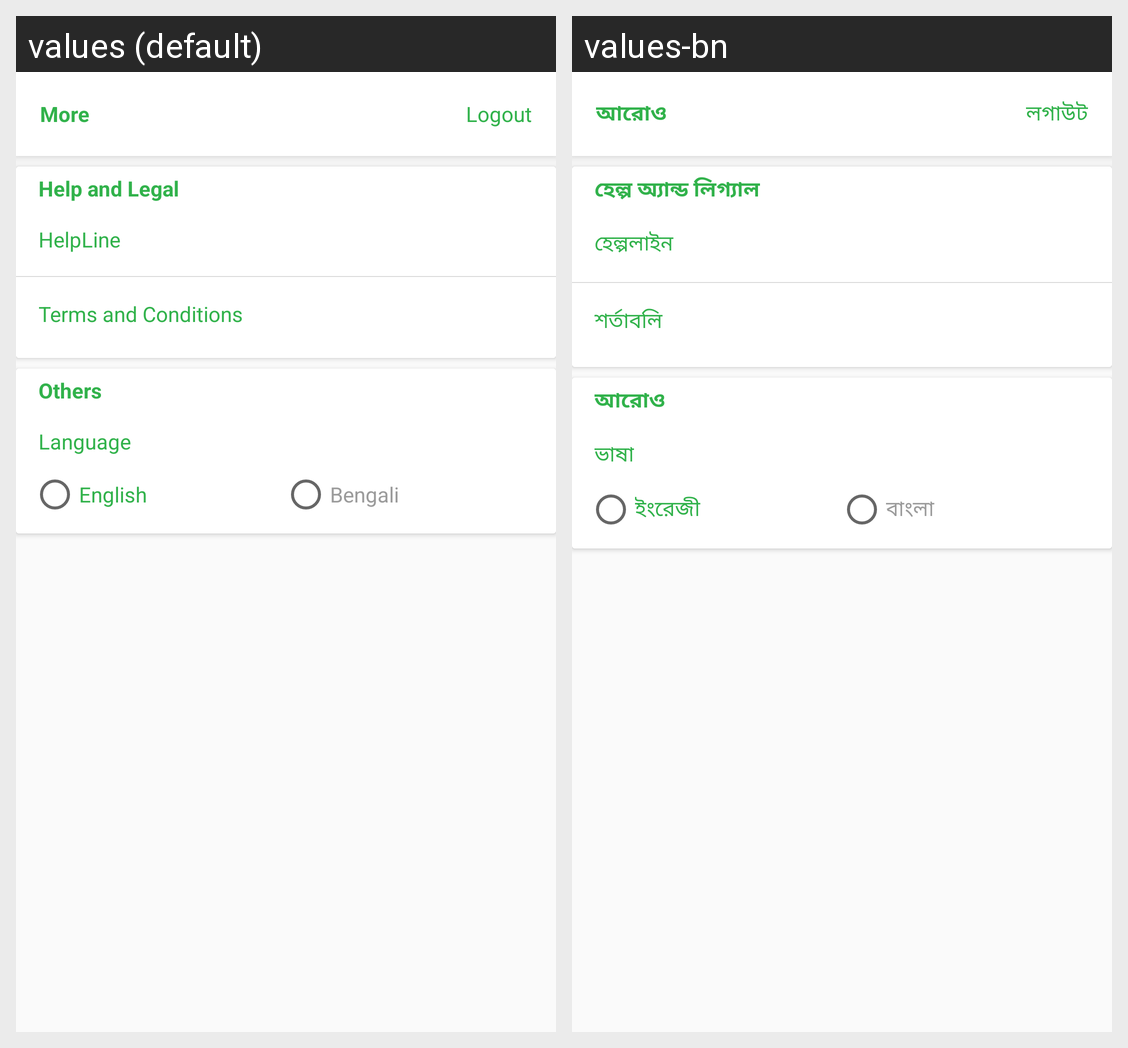

Translations of the strings shown on this Android screen, per locale in the grid:
Android screen res/layout/fragment_more.xml rendered under 2 locales, left to right: values (default), values-bn. Device: Nexus 5 (rendered at 1080×1920; each locale shown at half size, 540×960, under a caption strip naming it); theme AppTheme.
Strings drawn on this screen, with the default value and each locale's value (text and hints the layout hard-codes, and strings that could not be matched under every locale, appear in the picture but are not listed):

more
  values: More
  values-bn: আরোও

logout
  values: Logout
  values-bn: লগাউট

help_and_legal
  values: Help and Legal
  values-bn: হেল্প অ্যান্ড লিগ্যাল

helpline
  values: HelpLine
  values-bn: হেল্পলাইন

terms_and_conditions
  values: Terms and Conditions
  values-bn: শর্তাবলি

others
  values: Others
  values-bn: আরোও

language
  values: Language
  values-bn: ভাষা

english
  values: English
  values-bn: ইংরেজী

bengali
  values: Bengali
  values-bn: বাংলা
